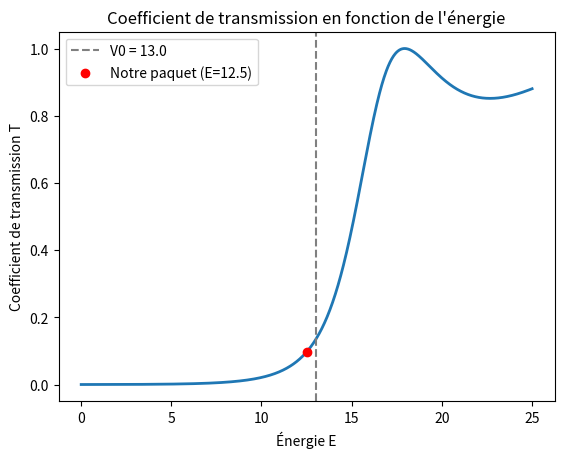

Reproduce this figure in Python.
import numpy as np
import matplotlib.pyplot as plt


hbar = 1
m = 1
# constantes 

V0 = 13.0
a = 1.0

E = np.linspace(0.01, 25, 1000)
# on fait varier l'énergie E entre 0.01 et 25, sur 1000 points


T = np.zeros_like(E)
# on prépare un tableau vide pour stocker le coefficient de transmission, même taille que E

for i in range(len(E)):
    if E[i] < V0:
        kappa = np.sqrt(2*m*(V0 - E[i])) / hbar
        T[i] = 1 / (1 + (V0**2 * np.sinh(kappa*a)**2) / (4*E[i]*(V0 - E[i])))
# cas où l'énergie est inférieure à la barrière régime tunnel (formule analytique)
    else:
        k2 = np.sqrt(2*m*(E[i] - V0)) / hbar
        T[i] = 1 / (1 + (V0**2 * np.sin(k2*a)**2) / (4*E[i]*(E[i] - V0)))
# cas où l'énergie dépasse la barrière la particule passe 

fig, ax = plt.subplots()
ax.plot(E, T, linewidth=2)
# on trace T en fonction de E
ax.axvline(x=V0, color='gray', linestyle='--', label=f"V0 = {V0}")
ax.scatter([12.5], [0.097], color='red', zorder=5, label="Notre paquet (E=12.5)")
# on place un point rouge pour montrer où se situe notre paquet d'ondes du code précédent
ax.set_xlabel("Énergie E")
ax.set_ylabel("Coefficient de transmission T")
ax.set_title("Coefficient de transmission en fonction de l'énergie")
ax.legend()
plt.show()
# noms des axes, titre, légende, affichage
